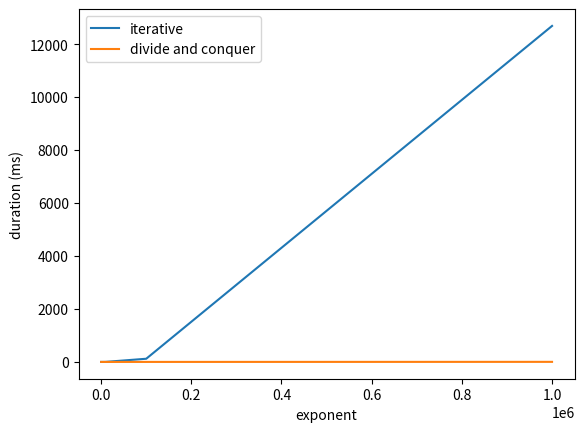

This chart was generated by the following Python code:
import time
import matplotlib.pyplot as plt


def power_iterative(base, exponent):
    result = 1
    for _ in range(exponent):
        result *= base
    return result

def divideconquer(base, exponent):
    if exponent == 0:
        return 1
    elif exponent % 2 == 0:
        temp = divideconquer(base, exponent // 2)
        return temp * temp
    else:
        temp = divideconquer(base, (exponent - 1) // 2)
        return base * temp * temp
    

exponents = [10**i for i in range(7)]
duration_iterative = []
duration_divide_conquer = []


for exponent in exponents:
    start_time_iterative = time.time()
    power_iterative(2, exponent)
    end_time_iterative = time.time()
    duration_iterative.append((end_time_iterative - start_time_iterative) * 1000)

    start_time_divide_conquer = time.time()
    divideconquer(2, exponent)
    end_time_divide_conquer = time.time()
    duration_divide_conquer.append((end_time_divide_conquer - start_time_divide_conquer) * 1000)


plt.plot(exponents, duration_iterative, label='iterative')
plt.plot(exponents, duration_divide_conquer, label='divide and conquer')
plt.xlabel('exponent')
plt.ylabel('duration (ms)')
plt.legend()
plt.show()